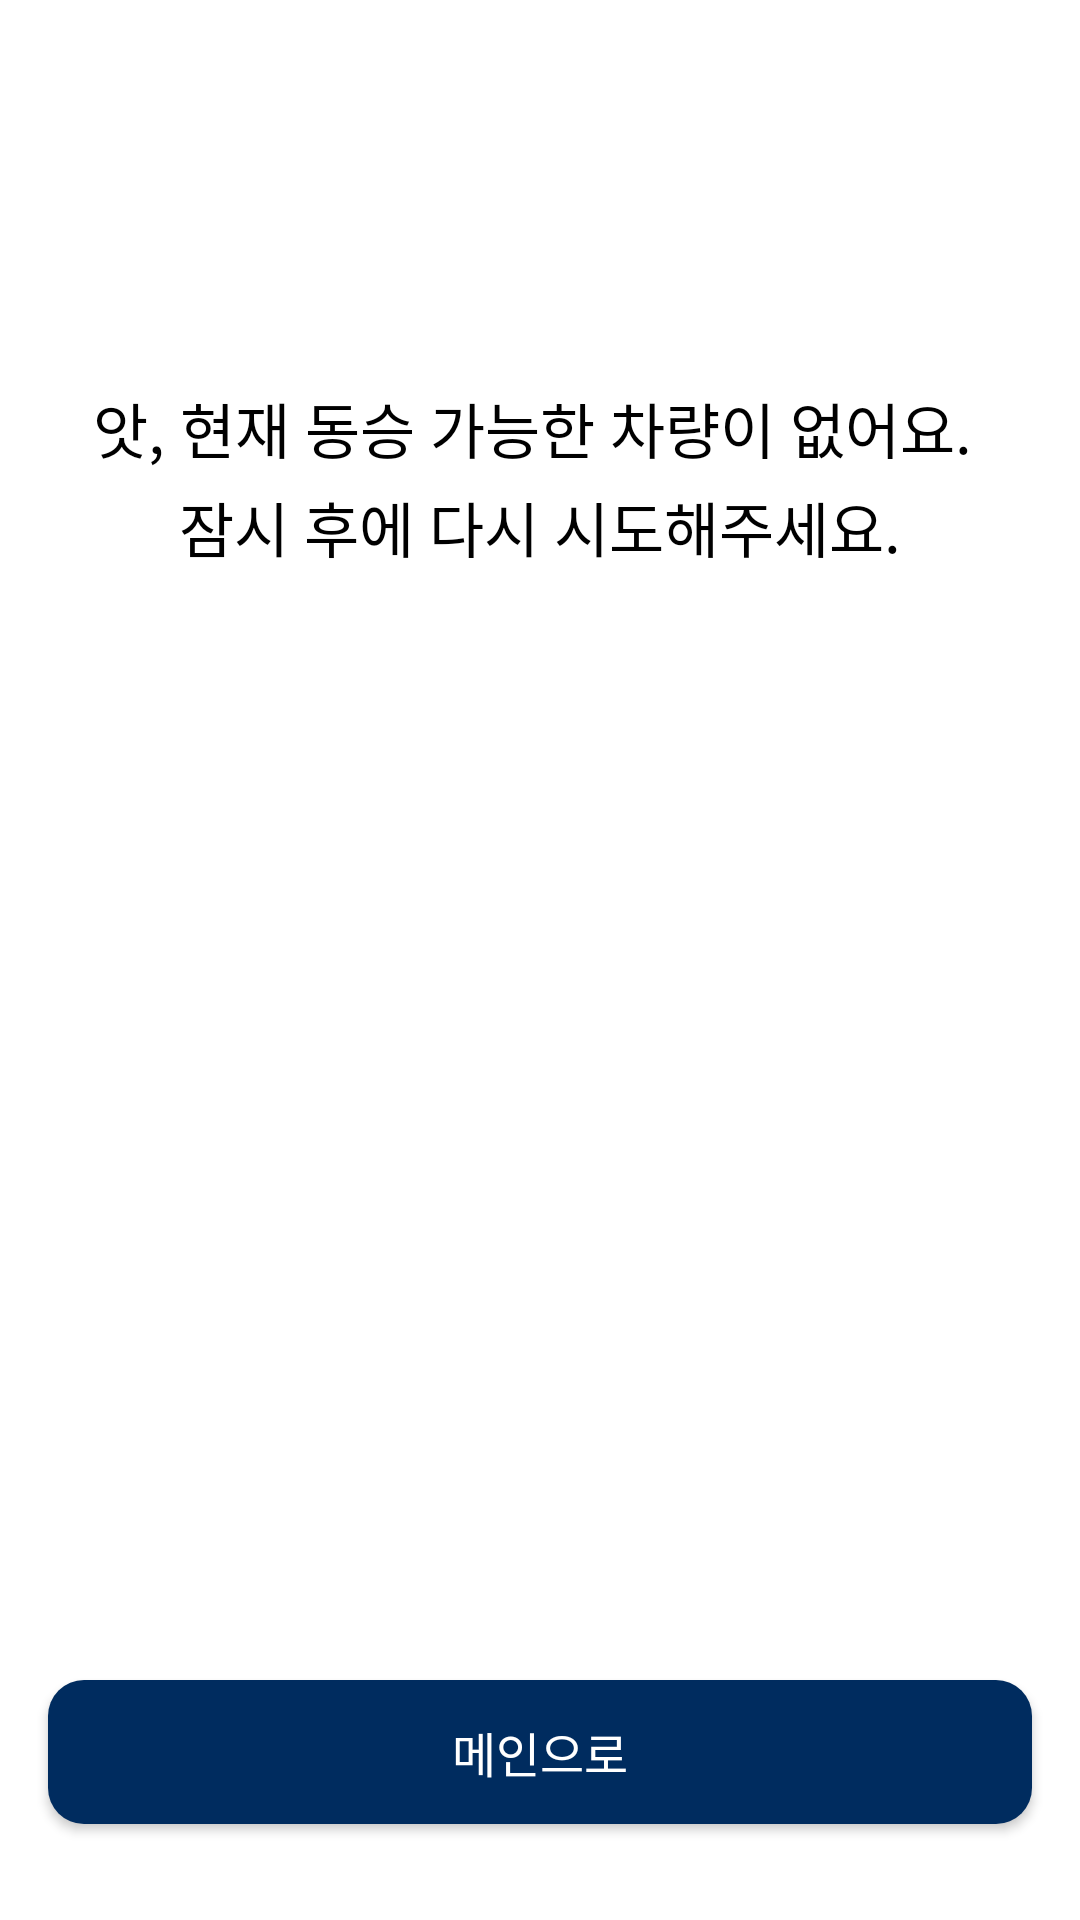

Layout XML and referenced resources for this Android screen:
<!-- AndroidManifest.xml: application theme Theme.RoboCar -->
<!-- res/layout/fragment_no_available_car_pool.xml -->
<?xml version="1.0" encoding="utf-8"?>
<layout xmlns:android="http://schemas.android.com/apk/res/android" xmlns:app="http://schemas.android.com/apk/res-auto">
    <data>

    </data>
    <androidx.constraintlayout.widget.ConstraintLayout
        android:layout_width="match_parent"
        android:layout_height="match_parent">

        <androidx.appcompat.widget.AppCompatTextView
            android:layout_width="wrap_content"
            android:layout_height="wrap_content"
            android:layout_marginTop="128dp"
            android:fontFamily="@font/pretendard_semibold"
            android:textSize="@dimen/title_text"
            android:textColor="@color/black"
            android:text="@string/no_available_car_pool"
            android:gravity="center"
            android:lineSpacingExtra="4dp"
            app:layout_constraintStart_toStartOf="parent"
            app:layout_constraintEnd_toEndOf="parent"
            app:layout_constraintTop_toTopOf="parent"/>

        <androidx.appcompat.widget.AppCompatButton
            android:id="@+id/toHomeButton"
            android:layout_width="0dp"
            android:layout_height="wrap_content"
            android:layout_marginBottom="32dp"
            android:paddingTop="8dp"
            android:paddingBottom="8dp"
            android:layout_marginStart="@dimen/default_left_margin"
            android:layout_marginEnd="@dimen/default_right_margin"
            android:background="@drawable/rectangle_hyundai_blue_radius_12"
            android:text="@string/to_home"
            android:textColor="@color/white"
            android:textSize="@dimen/content_text"
            android:fontFamily="@font/pretendard_semibold"
            app:layout_constraintStart_toStartOf="parent"
            app:layout_constraintEnd_toEndOf="parent"
            app:layout_constraintBottom_toBottomOf="parent"/>

    </androidx.constraintlayout.widget.ConstraintLayout>
</layout>
<!-- resources referenced by this layout -->
<resources>
  <color name="black">#FF000000</color>
  <color name="white">#FFFFFFFF</color>
  <dimen name="content_text">16sp</dimen>
  <dimen name="default_left_margin">16dp</dimen>
  <dimen name="default_right_margin">16dp</dimen>
  <dimen name="title_text">20sp</dimen>
  <!-- drawable rectangle_hyundai_blue_radius_12 (drawable) -->
  <ripple xmlns:android="http://schemas.android.com/apk/res/android"
          android:color="@android:color/white">
  
      <item>
          <shape android:shape="rectangle">
              <corners android:radius="12dp"/>
              <solid android:color="@color/hyundai_blue"/>
          </shape>
      </item>
  
  </ripple>
  <string name="no_available_car_pool">앗, 현재 동승 가능한 차량이 없어요. \n잠시 후에 다시 시도해주세요.</string>
  <string name="to_home">메인으로</string>
  <style name="Theme.RoboCar" parent="Base.Theme.RoboCar" />
  <color name="hyundai_blue">#002C5F</color>
  <style name="Base.Theme.RoboCar" parent="Theme.Material3.DayNight.NoActionBar">
          
          
          <item name="android:windowLightStatusBar">true</item>
          <item name="android:windowBackground">@color/white</item>
          <item name="android:statusBarColor">@color/white</item>
          <item name="android:windowIsTranslucent">true</item>
      </style>
</resources>
